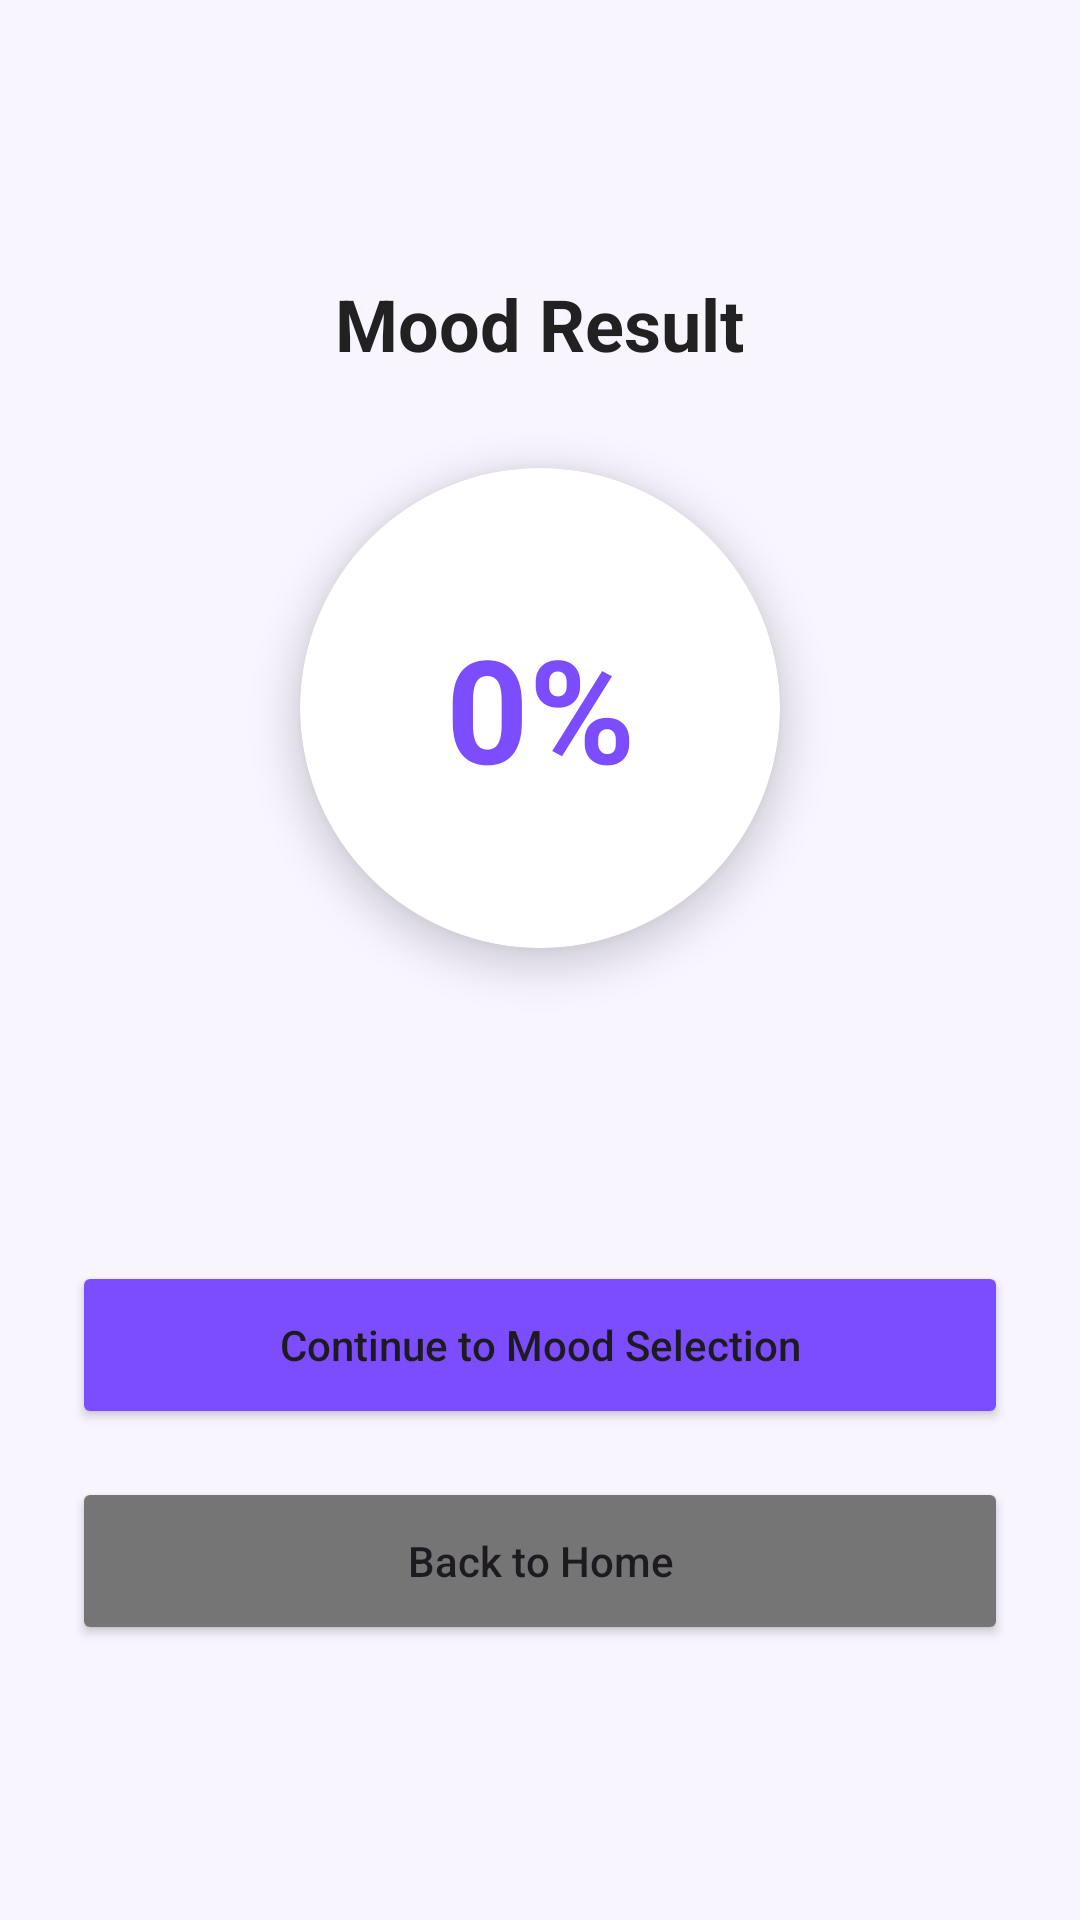

This screen was rendered from an Android layout file. Write that file and the resources it references.
<!-- AndroidManifest.xml: application theme Theme.MoodScape -->
<!-- res/layout/activity_mood_result.xml -->
<?xml version="1.0" encoding="utf-8"?>
<LinearLayout xmlns:android="http://schemas.android.com/apk/res/android"
    xmlns:app="http://schemas.android.com/apk/res-auto"
    android:layout_width="match_parent"
    android:layout_height="match_parent"
    android:orientation="vertical"
    android:gravity="center"
    android:padding="24dp"
    android:background="@color/background_light">

    <TextView
        android:id="@+id/tvResultTitle"
        android:layout_width="wrap_content"
        android:layout_height="wrap_content"
        android:textSize="24sp"
        android:textStyle="bold"
        android:textColor="@color/text_primary"
        android:gravity="center"
        android:text="Mood Result" />

    <androidx.cardview.widget.CardView
        android:layout_width="wrap_content"
        android:layout_height="wrap_content"
        android:layout_marginTop="32dp"
        app:cardBackgroundColor="@color/card_white"
        app:cardCornerRadius="100dp"
        app:cardElevation="8dp">

        <TextView
            android:id="@+id/tvScore"
            android:layout_width="160dp"
            android:layout_height="160dp"
            android:gravity="center"
            android:textSize="48sp"
            android:textStyle="bold"
            android:textColor="@color/primary"
            android:text="0%" />
    </androidx.cardview.widget.CardView>

    <TextView
        android:id="@+id/tvDesc"
        android:layout_width="match_parent"
        android:layout_height="wrap_content"
        android:layout_marginTop="32dp"
        android:gravity="center"
        android:textColor="@color/text_secondary"
        android:textSize="18sp"
        android:lineSpacingExtra="4dp" />

    <Button
        android:id="@+id/btnSelectMood"
        android:layout_width="match_parent"
        android:layout_height="56dp"
        android:layout_marginTop="48dp"
        android:text="Continue to Mood Selection"
        android:textAllCaps="false"
        android:backgroundTint="@color/primary"
        app:cornerRadius="12dp" />

    <Button
        android:id="@+id/btnBackHome"
        android:layout_width="match_parent"
        android:layout_height="56dp"
        android:layout_marginTop="16dp"
        android:text="Back to Home"
        android:textAllCaps="false"
        android:backgroundTint="@color/text_secondary"
        app:cornerRadius="12dp" />

</LinearLayout>
<!-- resources referenced by this layout -->
<resources>
  <color name="background_light">#F8F5FF</color>
  <color name="card_white">#FFFFFF</color>
  <color name="primary">#7C4DFF</color>
  <color name="text_primary">#212121</color>
  <color name="text_secondary">#757575</color>
  <style name="Theme.MoodScape" parent="Theme.Material3.DayNight.NoActionBar">
          <item name="colorPrimary">@color/primary</item>
          <item name="colorSecondary">@color/accent</item>
          <item name="android:windowBackground">@color/app_background</item>
          <item name="android:statusBarColor">@color/app_background</item>
          <item name="android:windowLightStatusBar">true</item>
      </style>
  <color name="accent">#FF6B9D</color>
  <color name="app_background">#F8F5FF</color>
</resources>
